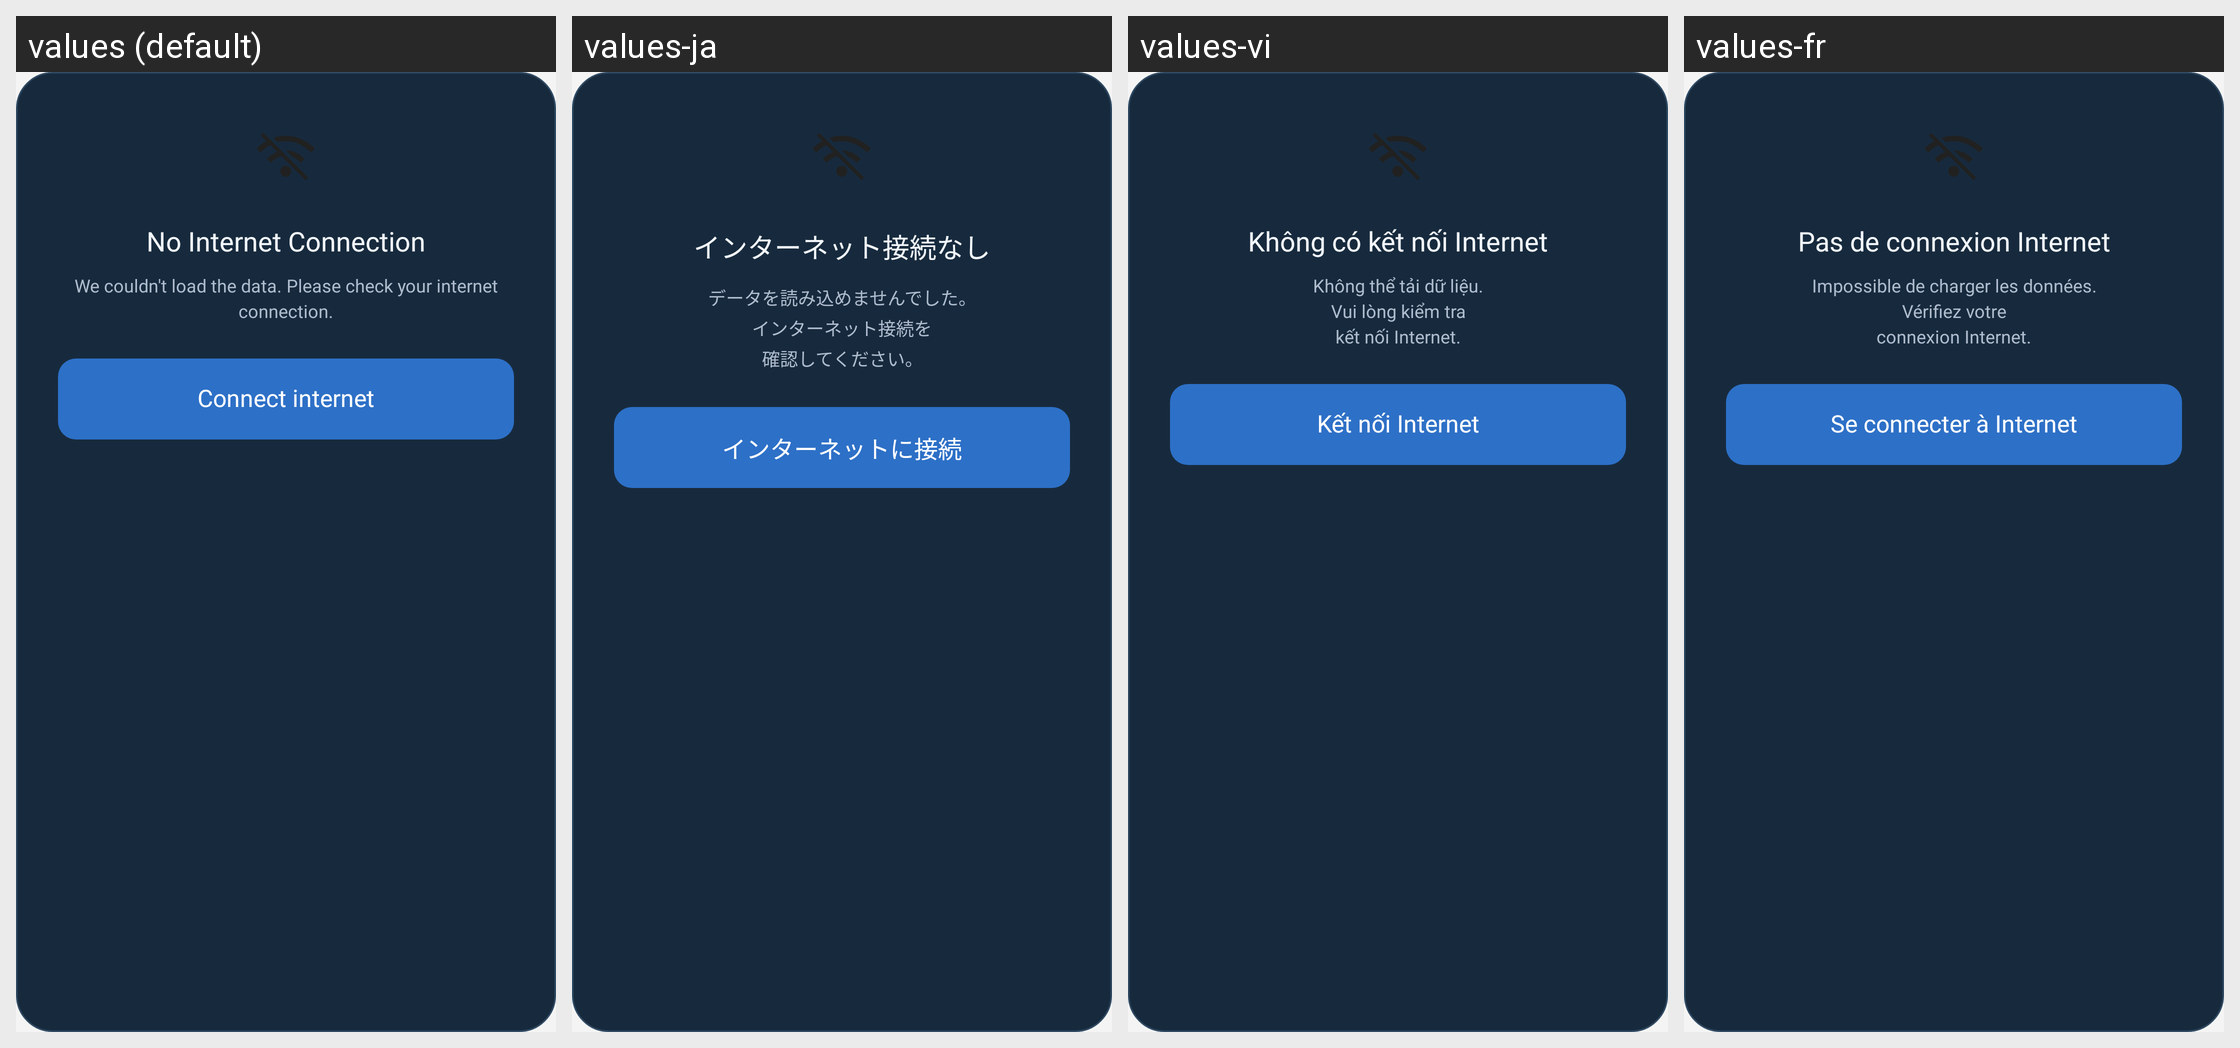

Locale-by-locale string values for the Android screen shown in this grid:
Android screen res/layout/dialog_no_internet.xml rendered under 4 locales, left to right: values (default), values-ja, values-vi, values-fr. Device: Nexus 5 (rendered at 1080×1920; each locale shown at half size, 540×960, under a caption strip naming it); theme Theme.Main.
Other locales in the repository, not shown: values-ar, values-de, values-es, values-hi, values-ko, values-pt, values-ru, values-zh.
Strings drawn on this screen, with the default value and each locale's value (text and hints the layout hard-codes, and strings that could not be matched under every locale, appear in the picture but are not listed):

no_internet_title
  values: No Internet Connection
  values-ja: インターネット接続なし
  values-vi: Không có kết nối Internet
  values-fr: Pas de connexion Internet

no_internet_message
  values: We couldn't load the data. Please check your internet connection.
  values-ja: データを読み込めませんでした。
      インターネット接続を
      確認してください。
  values-vi: Không thể tải dữ liệu.
      Vui lòng kiểm tra
      kết nối Internet.
  values-fr: Impossible de charger les données.
      Vérifiez votre
      connexion Internet.

no_internet_connect
  values: Connect internet
  values-ja: インターネットに接続
  values-vi: Kết nối Internet
  values-fr: Se connecter à Internet
